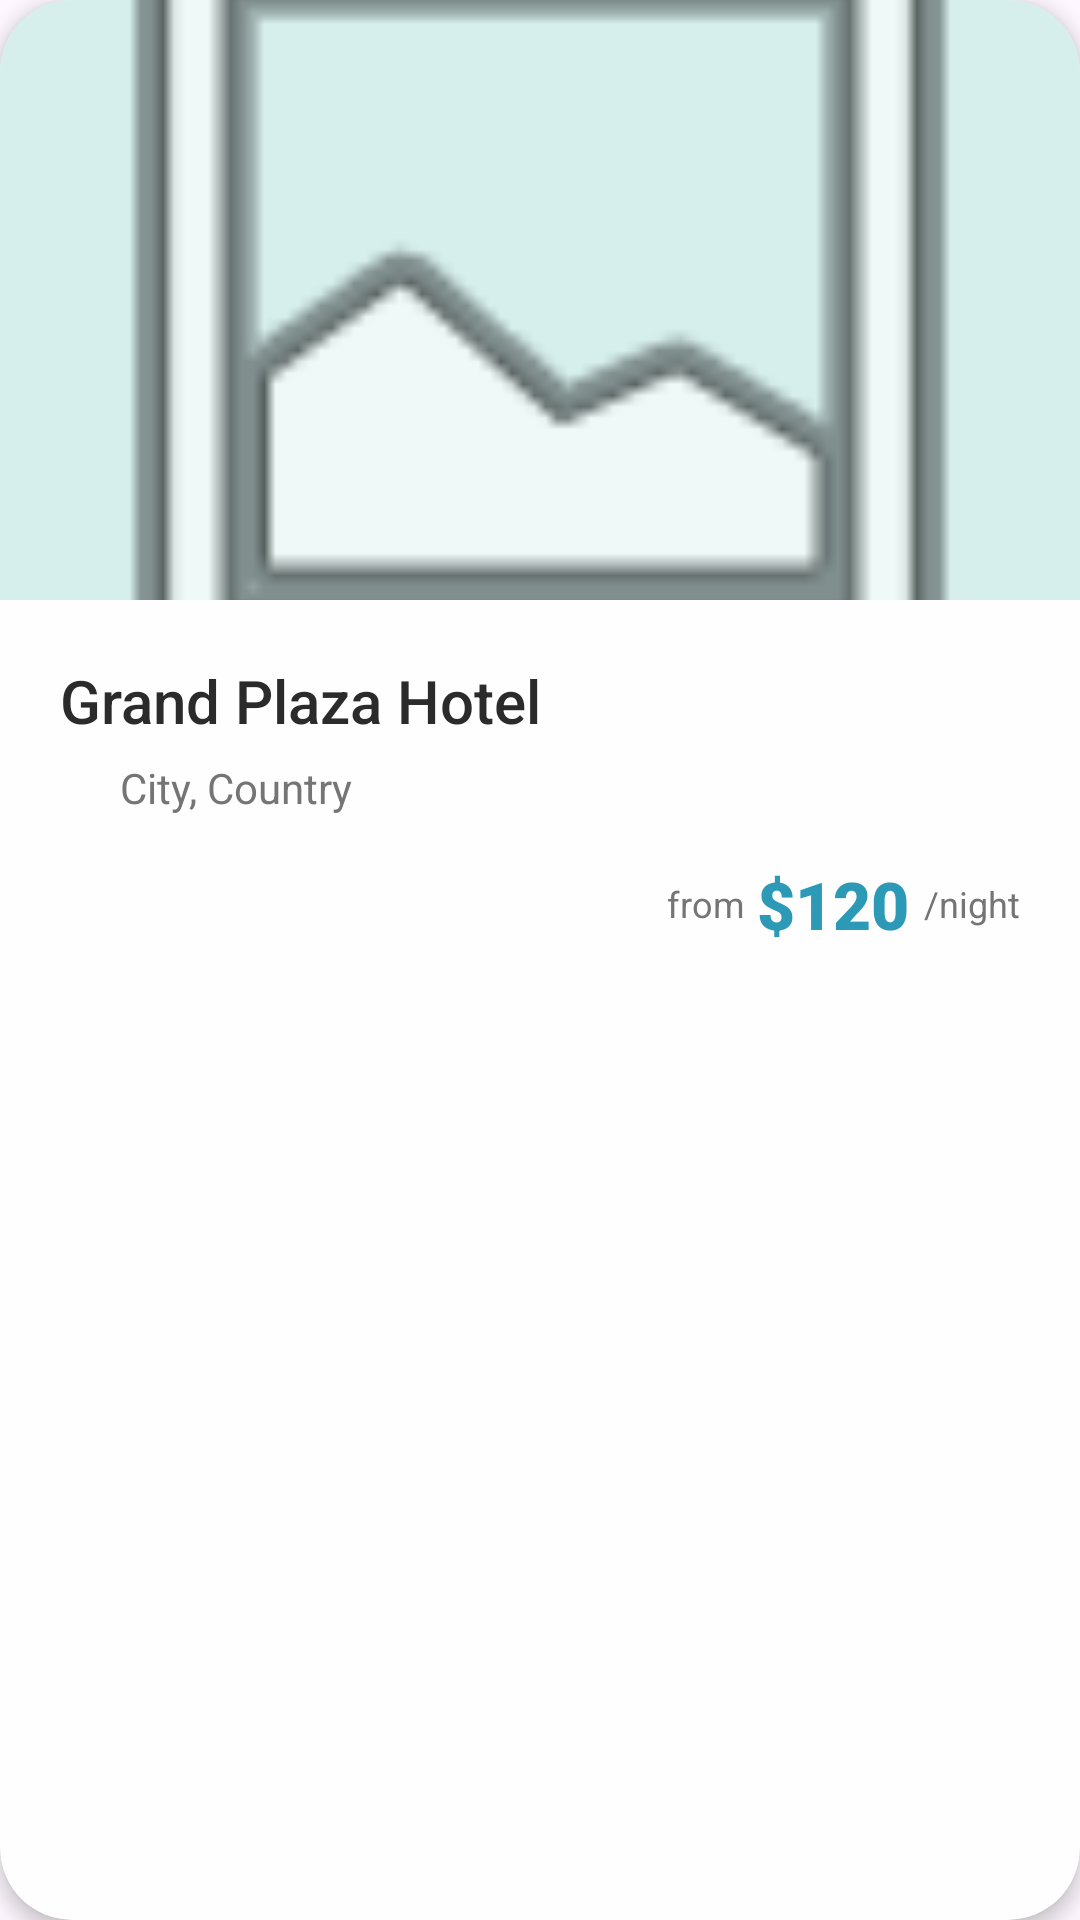

Produce the Android XML layout that renders to this screen, including the resource entries it uses.
<!-- AndroidManifest.xml: application theme Theme.PelagiaHotelApp -->
<!-- res/layout/hotel_item.xml -->
<?xml version="1.0" encoding="utf-8"?>
<androidx.cardview.widget.CardView
    xmlns:android="http://schemas.android.com/apk/res/android"
    xmlns:app="http://schemas.android.com/apk/res-auto"
    xmlns:tools="http://schemas.android.com/tools"
    android:id="@+id/cardHotel"
    android:layout_width="match_parent"
    android:layout_height="wrap_content"
    android:layout_marginHorizontal="24dp"
    android:layout_marginBottom="20dp"
    app:cardCornerRadius="24dp"
    app:cardElevation="4dp"
    app:cardBackgroundColor="@color/white_custom"
    android:foreground="?attr/selectableItemBackground"
    android:clickable="true"
    android:focusable="true">

    <androidx.constraintlayout.widget.ConstraintLayout
        android:layout_width="match_parent"
        android:layout_height="wrap_content">

        <ImageView
            android:id="@+id/ivHotel"
            android:layout_width="match_parent"
            android:layout_height="200dp"
            android:scaleType="centerCrop"
            android:src="@android:drawable/ic_menu_gallery"
            android:contentDescription="Hotel Image"
            android:background="@color/seafoam"
            app:layout_constraintTop_toTopOf="parent"
            app:layout_constraintStart_toStartOf="parent"
            app:layout_constraintEnd_toEndOf="parent"/>

        <View
            android:layout_width="match_parent"
            android:layout_height="80dp"
            android:background="@drawable/gradient_black_transparent"
            android:rotation="180"
            app:layout_constraintTop_toTopOf="parent"/>


        <LinearLayout
            android:layout_width="match_parent"
            android:layout_height="wrap_content"
            android:orientation="vertical"
            android:padding="20dp"
            app:layout_constraintTop_toBottomOf="@id/ivHotel"
            app:layout_constraintStart_toStartOf="parent"
            app:layout_constraintEnd_toEndOf="parent">

            <TextView
                android:id="@+id/tvHotelName"
                android:layout_width="match_parent"
                android:layout_height="wrap_content"
                android:text="Grand Plaza Hotel"
                android:textSize="20sp"
                android:fontFamily="sans-serif-medium"
                android:textColor="@color/charcoal_black"
                android:maxLines="1"
                android:ellipsize="end" />

            <LinearLayout
                android:layout_width="match_parent"
                android:layout_height="wrap_content"
                android:orientation="horizontal"
                android:gravity="center_vertical"
                android:layout_marginTop="6dp">

                <ImageView
                    android:layout_width="14dp"
                    android:layout_height="14dp"
                    android:src="@drawable/ic_location_pin"
                    app:tint="@color/grey_text"/>

                <TextView
                    android:id="@+id/tvLocation"
                    android:layout_width="match_parent"
                    android:layout_height="wrap_content"
                    android:layout_marginStart="6dp"
                    android:text="City, Country"
                    android:textSize="14sp"
                    android:textColor="@color/grey_text"
                    android:maxLines="1"
                    android:ellipsize="end" />
            </LinearLayout>

            <LinearLayout
                android:layout_width="match_parent"
                android:layout_height="wrap_content"
                android:orientation="horizontal"
                android:gravity="bottom"
                android:layout_marginTop="16dp">

                <View
                    android:layout_width="0dp"
                    android:layout_height="0dp"
                    android:layout_weight="1"/>

                <TextView
                    android:layout_width="wrap_content"
                    android:layout_height="wrap_content"
                    android:text="from"
                    android:textSize="12sp"
                    android:textColor="@color/grey_text"
                    android:layout_marginBottom="4dp"
                    android:layout_marginEnd="4dp"/>

                <TextView
                    android:id="@+id/tvPrice"
                    android:layout_width="wrap_content"
                    android:layout_height="wrap_content"
                    android:text="$120"
                    android:textSize="22sp"
                    android:fontFamily="sans-serif-black"
                    android:textColor="@color/deep_turquoise"/>

                <TextView
                    android:layout_width="wrap_content"
                    android:layout_height="wrap_content"
                    android:text=" /night"
                    android:textSize="12sp"
                    android:textColor="@color/grey_text"
                    android:layout_marginStart="2dp"
                    android:layout_marginBottom="4dp"/>
            </LinearLayout>

        </LinearLayout>

    </androidx.constraintlayout.widget.ConstraintLayout>
</androidx.cardview.widget.CardView>
<!-- resources referenced by this layout -->
<resources>
  <color name="charcoal_black">#2B2B2B</color>
  <color name="deep_turquoise">#2C9AB7</color>
  <color name="grey_text">#757575</color>
  <color name="seafoam">#D6EFED</color>
  <color name="white_custom">#FEFEFE</color>
  <style name="Theme.PelagiaHotelApp" parent="Base.Theme.PelagiaHotelApp" />
  <style name="Base.Theme.PelagiaHotelApp" parent="Theme.Material3.DayNight.NoActionBar">
          
          
      </style>
</resources>
